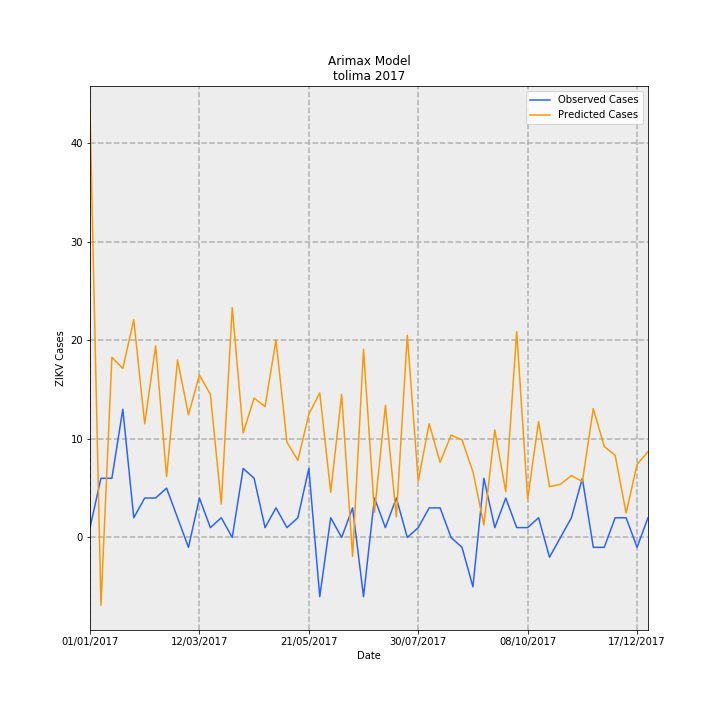

The file beside this chart, header and first rows:
Date, predictions_incidence, observed_incidence, Predicted Cases, Observed Cases, error
01/01/2017, 3.069, 0.07101, 43.23, 1.0, -42.23
08/01/2017, -0.4882, 0.4261, -6.875, 6.0, 12.87
15/01/2017, 1.297, 0.4261, 18.27, 6.0, -12.27
22/01/2017, 1.217, 0.9231, 17.13, 13.0, -4.132
29/01/2017, 1.568, 0.142, 22.09, 2.0, -20.09
05/02/2017, 0.8189, 0.284, 11.53, 4.0, -7.532
12/02/2017, 1.379, 0.284, 19.42, 4.0, -15.42
19/02/2017, 0.4378, 0.355, 6.165, 5.0, -1.165
26/02/2017, 1.279, 0.142, 18.01, 2.0, -16.01
05/03/2017, 0.8825, -0.07101, 12.43, -1.0, -13.43
12/03/2017, 1.169, 0.284, 16.46, 4.0, -12.46
19/03/2017, 1.031, 0.07101, 14.52, 1.0, -13.52
26/03/2017, 0.241, 0.142, 3.395, 2.0, -1.395
02/04/2017, 1.655, 0.0, 23.31, 0.0, -23.31
09/04/2017, 0.752, 0.4971, 10.59, 7, -3.591
16/04/2017, 1.004, 0.4261, 14.13, 6.0, -8.134
23/04/2017, 0.9418, 0.07101, 13.26, 1.0, -12.26
30/04/2017, 1.423, 0.213, 20.04, 3.0, -17.04
07/05/2017, 0.6861, 0.07101, 9.663, 1.0, -8.663
14/05/2017, 0.5554, 0.142, 7.821, 2.0, -5.821
21/05/2017, 0.8865, 0.4971, 12.48, 7, -5.484
28/05/2017, 1.041, -0.4261, 14.66, -6.0, -20.66
04/06/2017, 0.3261, 0.142, 4.592, 2.0, -2.592
11/06/2017, 1.031, 0.0, 14.51, 0.0, -14.51
18/06/2017, -0.1362, 0.213, -1.918, 3.0, 4.918
25/06/2017, 1.355, -0.4261, 19.08, -6.0, -25.08
02/07/2017, 0.1816, 0.284, 2.558, 4.0, 1.442
09/07/2017, 0.9512, 0.07101, 13.4, 1.0, -12.4
16/07/2017, 0.147, 0.284, 2.07, 4.0, 1.93
23/07/2017, 1.456, 0.0, 20.5, 0.0, -20.5
30/07/2017, 0.4059, 0.07101, 5.716, 1.0, -4.716
06/08/2017, 0.8197, 0.213, 11.54, 3.0, -8.543
13/08/2017, 0.5402, 0.213, 7.607, 3.0, -4.607
20/08/2017, 0.737, 0.0, 10.38, 0.0, -10.38
27/08/2017, 0.7027, -0.07101, 9.896, -1.0, -10.9
03/09/2017, 0.4729, -0.355, 6.659, -5.0, -11.66
10/09/2017, 0.09047, 0.4261, 1.274, 6.0, 4.726
17/09/2017, 0.7739, 0.07101, 10.9, 1.0, -9.899
24/09/2017, 0.3295, 0.284, 4.64, 4.0, -0.6397
01/10/2017, 1.482, 0.07101, 20.87, 1.0, -19.87
08/10/2017, 0.2777, 0.07101, 3.911, 1.0, -2.911
15/10/2017, 0.8344, 0.142, 11.75, 2.0, -9.751
22/10/2017, 0.3657, -0.142, 5.15, -2.0, -7.15
29/10/2017, 0.383, 0.0, 5.393, 0.0, -5.393
05/11/2017, 0.4458, 0.142, 6.278, 2.0, -4.278
12/11/2017, 0.4031, 0.4261, 5.677, 6.0, 0.3234
19/11/2017, 0.9283, -0.07101, 13.07, -1.0, -14.07
26/11/2017, 0.6553, -0.07101, 9.228, -1.0, -10.23
03/12/2017, 0.5909, 0.142, 8.322, 2.0, -6.322
10/12/2017, 0.1761, 0.142, 2.48, 2.0, -0.4796
17/12/2017, 0.5257, -0.07101, 7.404, -1.0, -8.404
24/12/2017, 0.6174, 0.142, 8.695, 2.0, -6.695
